Photos from the image-classification dataset "Tumor cerebral" in the GitHub repository ThainaMarini/cnn_img_classifier. Its 4 classes are: glioma tumor, meningioma tumor, no tumor, pituitary tumor.

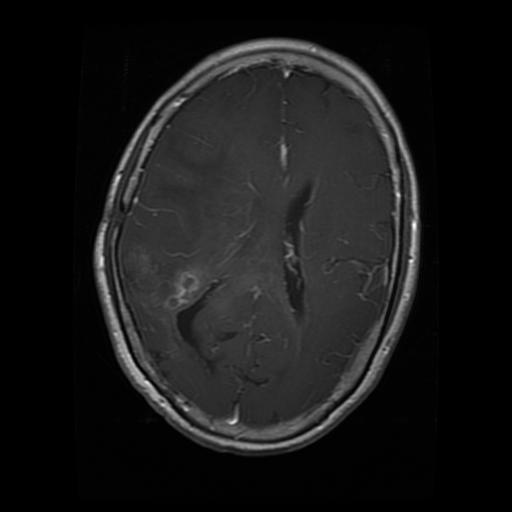
Label: glioma tumor

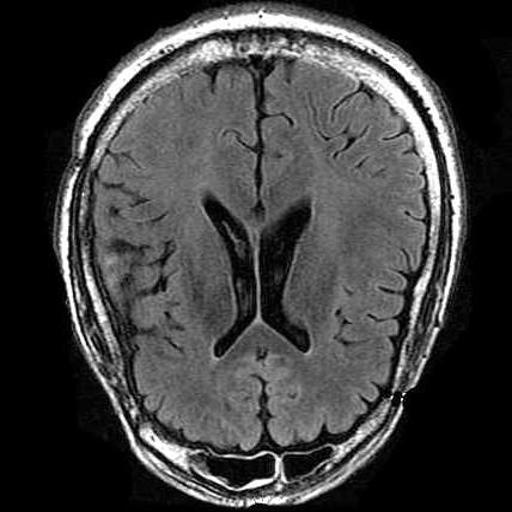
Label: no tumor

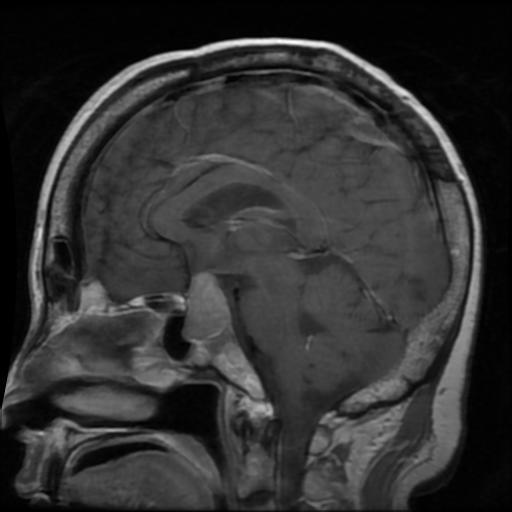
Label: pituitary tumor

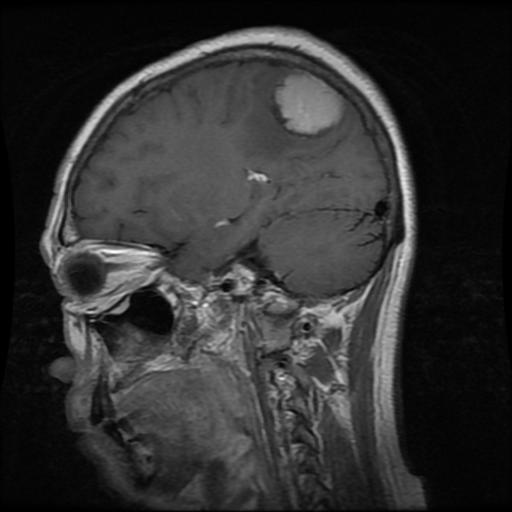
Label: meningioma tumor

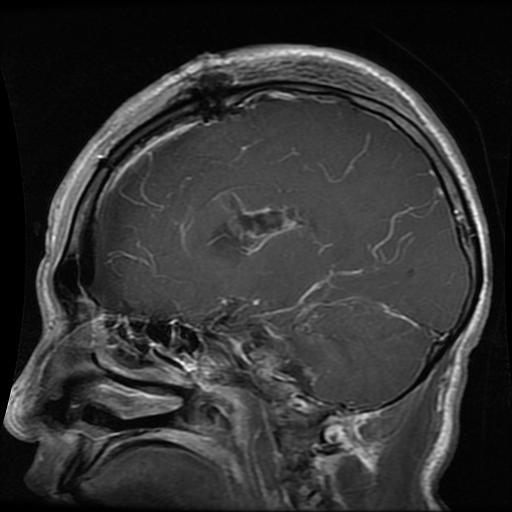
Label: glioma tumor

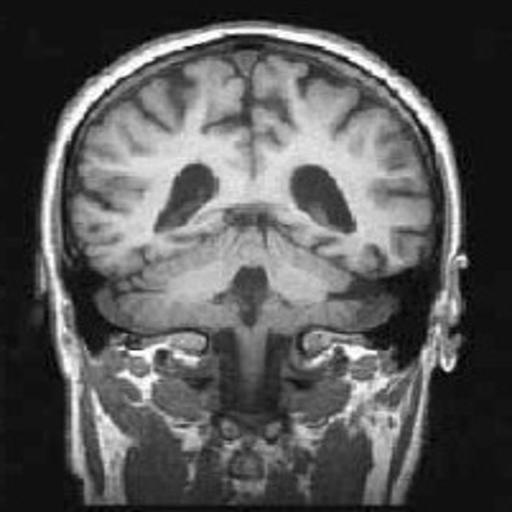
Label: no tumor
